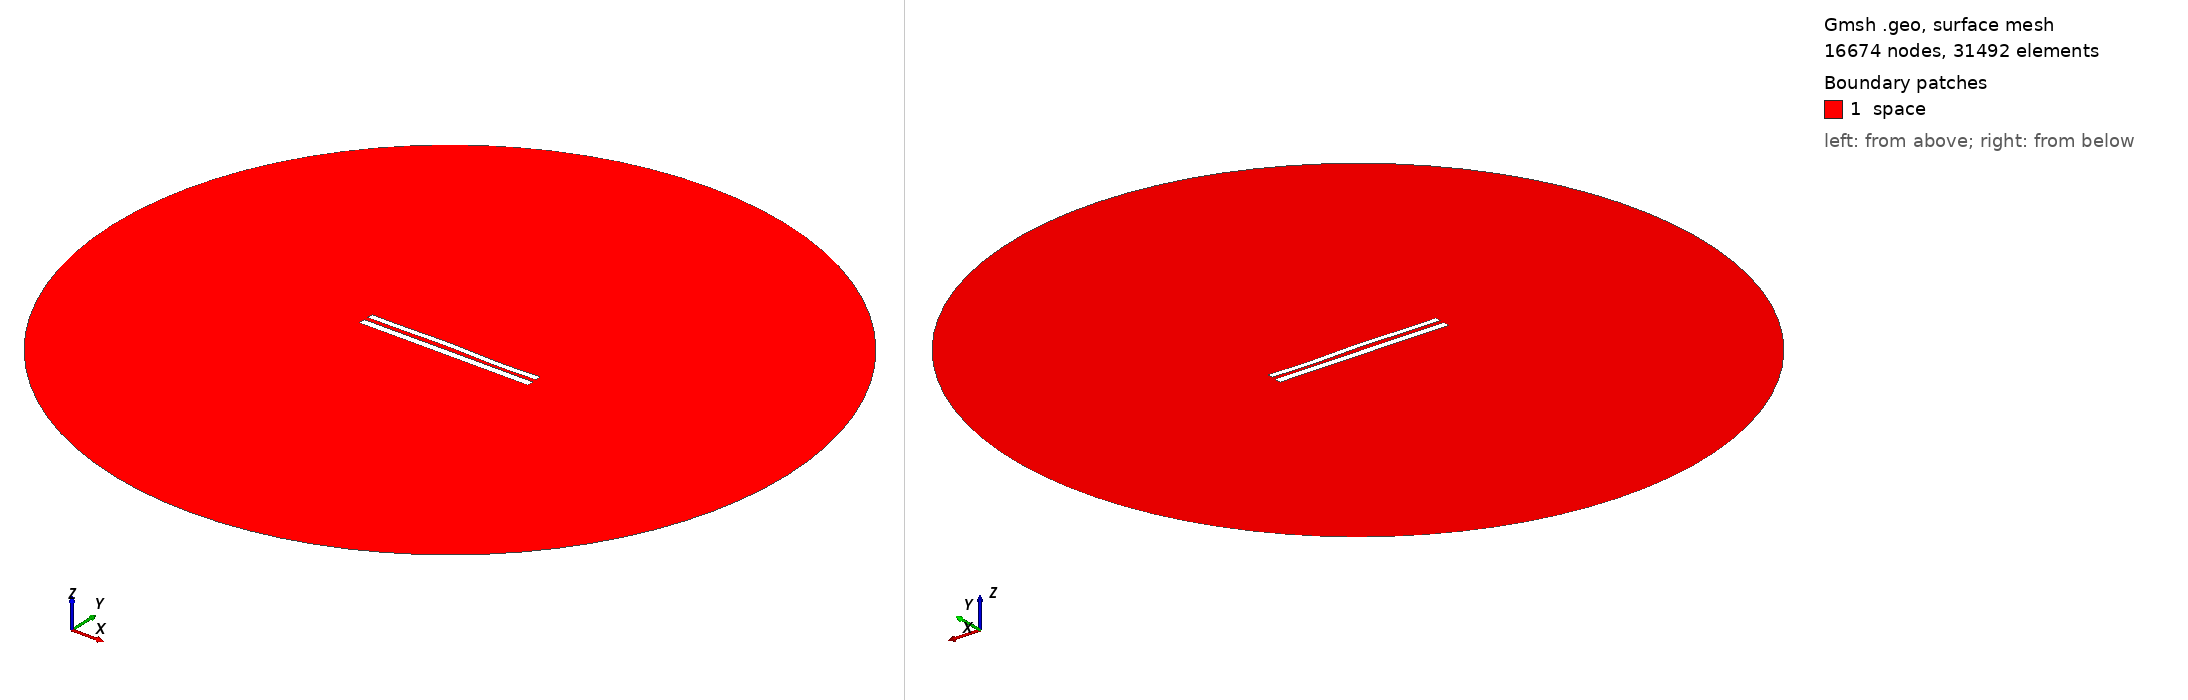

Gmsh geometry script, surface-meshed: 16674 nodes, 31492 surface elements. Boundary patches (legend numbers): 1 space. Left view from above one corner, right view from below the opposite corner. Legend entries are the model's physical surfaces. The drawing asked Gmsh for element sizes between 1% and 20% of the model's largest extent; the script's own settings can give other sizes.

=== 1159.geo (drawn) ===
//---------------------------------------
// Geometry kernel
//---------------------------------------

SetFactory("OpenCASCADE");



//---------------------------------------
// Parameters of the geometry
//---------------------------------------

// Overetch of the upper plate
overetch = 0.25;

// Distance between the plates
distance = 2.5;

// Discretization over the x axis (for the deformation)
nx = 50; 

// Length of the plate
L = 100 - overetch; 

// Number of modes
n = 4; 

// 1st mode coefficient
coeff(1) = -0.15;
beta(1) = 0.596864 * 3.1415926535 / L;

// 2nd mode coefficient
coeff(2) = 0.15;
beta(2) = 1.49418 * 3.1415926535 / L;

// 3rd mode coefficient
coeff(3) = 0.15;
beta(3) = 2.50025 * 3.1415926535 / L;

// 4th mode coefficient
coeff(4) = -0.15;
beta(4) = 3.49999 * 3.1415926535 / L;



//---------------------------------------
// Upper plate (deformed rectangle)
//---------------------------------------

// Coordiantes of the upper plate
xmin = -50;
xmax = 50 - overetch;

// Height of the upper plate
yheight = 4 - 2 * overetch;

// Indexes of the points
UpperID[] = {};
LowerID[] = {};
LeftID[] = {};
RightID[] = {};

// Point index
p = 1;

// Horizontal edges
For i In {1:nx}
    x = xmin + (i-1)*(xmax - xmin)/(nx-1);

    y_bottom = distance / 2 + overetch;
    For j In {1:n}
        C = (Cosh(beta(j)*L) + Cos(beta(j)*L)) / (Sinh(beta(j)*L) + Sin(beta(j)*L));
        y_bottom  = y_bottom + coeff(j) * (Cosh(beta(j)*(x+50)) - Cos(beta(j)*(x+50)) - C * (Sinh(beta(j)*(x+50)) - Sin(beta(j)*(x+50))));
    EndFor

    y_top = y_bottom + yheight;

    Point(p) = {x, y_top, 0, 1.0};
    UpperID[i] = p;
    p = p + 1;

    Point(p) = {x, y_bottom, 0, 1.0};
    LowerID[i] = p;
    p = p + 1;
EndFor

// Create point lists
UpperPts[] = {}; LowerPts[] = {};
For i In {1:nx}
  UpperPts[] += {UpperID[i]};
  LowerPts[] += {LowerID[i]};
EndFor

// Build splines
Spline(1) = {UpperPts[]};
Spline(2) = {LowerPts[]};
Line(3) = {LowerPts[nx-1], UpperPts[nx-1]};
Line(4) = {LowerPts[0], UpperPts[0]};

// Build the plane surface
Curve Loop(1) = {2, 3, -1, -4};
Plane Surface(1) = {1};



//---------------------------------------
// Lower plate (rectangle)
//---------------------------------------

// Vertices
Point(1001) = {-50, -1, 0, 1.0};
Point(1002) = { 50, -1, 0, 1.0};
Point(1003) = { 50,  -5, 0, 1.0};
Point(1004) = {-50,  -5, 0, 1.0};

// Edges
Line(5) = {1001, 1002};
Line(6) = {1002, 1003};
Line(7) = {1003, 1004};
Line(8) = {1004, 1001};

// Plane surface
Line Loop(2) = {5, 6, 7, 8};
Plane Surface(2) = {2}; 



//---------------------------------------
// Outer (fictious) boundary
//---------------------------------------

// Points
Point(1005) = {0, 0, 0};       // Center
Point(1006) = {200, 0, 0};     // Start point
Point(1007) = {0, 200, 0};     // 90 degrees
Point(1008) = {-200, 0, 0};    // 180 degrees
Point(1009) = {0, -200, 0};    // 270 degrees

// Circle arcs (each needs start, center, end)
Circle(9) = {1006, 1005, 1007};
Circle(10) = {1007, 1005, 1008};
Circle(11) = {1008, 1005, 1009};
Circle(12) = {1009, 1005, 1006};

// Plane surface for the entire domain
Curve Loop(3) = {9, 10, 11, 12};
Surface(3) = {3};

// Subtract the plates from the whole domain to obtain the actual domain where we want to solve the equations
BooleanDifference{ Surface{3}; Delete; }{ Surface{1}; Surface{2}; Delete; }




//---------------------------------------
// Transfinite Lines/Curves
//---------------------------------------

// Set the number of points on the boundaries
r = 12;
d = 0.15;

// Plates
Transfinite Curve {1} = 50*r/4 Using Progression 1;
Transfinite Line {2} = 50*r Using Progression 1;
Transfinite Curve {3, 4} = 2*r Using Progression 1+d;
Transfinite Line {5} = 50*r Using Progression 1;
Transfinite Line {7} = 50*r/4 Using Progression 1;
Transfinite Line {6} = 2*r Using Progression 1+d;
Transfinite Line {8} = 2*r Using Progression 1-d;

// Outer boundary
Transfinite Line {9, 10, 11, 12} = 20 Using Progression 1;



//---------------------------------------
// Physical groups
//---------------------------------------                

// Physical curves (boundaries)
Physical Line("force_segment", 10) = {2};
Physical Line("upper_plate", 11) = {1, 3, 4};
Physical Line("lower_plate", 12) = {5, 6, 7, 8};
Physical Line("boundary", 20) = {9, 10, 11, 12};

// Physical Surfaces
Physical Surface("space", 30) = {3};



//---------------------------------------
// 6. Generate the Mesh
//---------------------------------------

// 2D mesh generation
Mesh 2;
